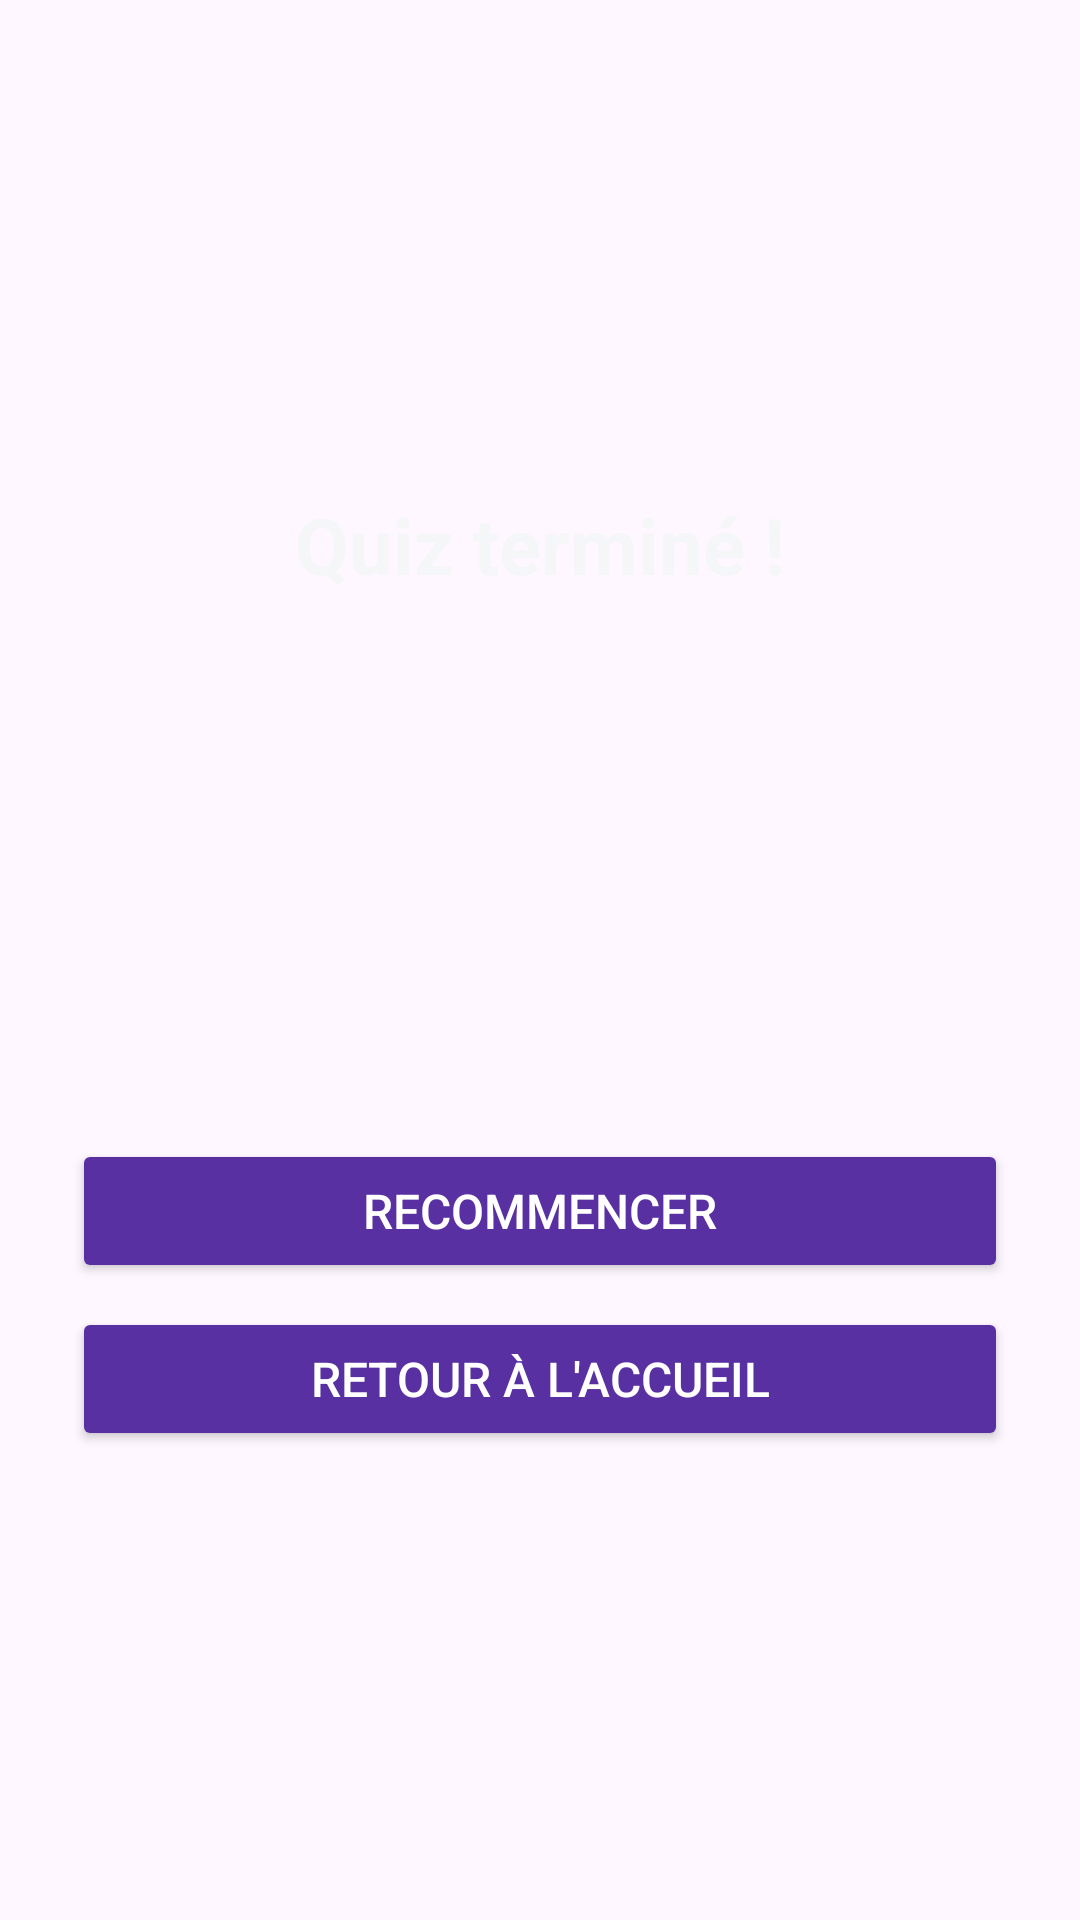

Write the Android layout XML for this screen, with the resource values it uses.
<!-- AndroidManifest.xml: application theme Theme.QuizDeCultureGénérale -->
<!-- res/layout/activity_quiz_results.xml -->
<?xml version="1.0" encoding="utf-8"?>
<androidx.constraintlayout.widget.ConstraintLayout
    xmlns:android="http://schemas.android.com/apk/res/android"
    xmlns:app="http://schemas.android.com/apk/res-auto"
    android:layout_width="match_parent"
    android:layout_height="match_parent"
    android:background="@drawable/bg2"
    android:padding="24dp">

    

    

    <TextView
        android:id="@+id/titleText"
        android:layout_width="0dp"
        android:layout_height="wrap_content"
        android:layout_marginTop="140dp"
        android:text="Quiz terminé !"
        android:textAlignment="center"
        android:textColor="#F5F6F8"
        android:textSize="26sp"
        android:textStyle="bold"
        app:layout_constraintEnd_toEndOf="parent"
        app:layout_constraintHorizontal_bias="0.0"
        app:layout_constraintStart_toStartOf="parent"
        app:layout_constraintTop_toTopOf="parent" />

    <TextView
        android:id="@+id/scoreText"
        android:layout_width="wrap_content"
        android:layout_height="wrap_content"
        android:textSize="48sp"
        android:textStyle="bold"
        android:textColor="#4CAF50"
        app:layout_constraintTop_toBottomOf="@id/titleText"
        app:layout_constraintStart_toStartOf="parent"
        app:layout_constraintEnd_toEndOf="parent"
        android:layout_marginTop="16dp" />

    

    

    

    <TextView
        android:id="@+id/feedbackText"
        android:layout_width="0dp"
        android:layout_height="wrap_content"
        android:layout_marginTop="72dp"
        android:gravity="center"
        android:textAlignment="center"
        android:textColor="#FFFFFF"
        android:textSize="18sp"
        app:layout_constraintEnd_toEndOf="parent"
        app:layout_constraintHorizontal_bias="1.0"
        app:layout_constraintStart_toStartOf="parent"
        app:layout_constraintTop_toBottomOf="@id/scoreText" />

    <Button
        android:id="@+id/retryButton"
        android:layout_width="0dp"
        android:layout_height="wrap_content"
        android:layout_marginTop="4dp"
        android:backgroundTint="#5930A2"
        android:text="Recommencer"
        android:textColor="@android:color/white"
        android:textSize="16sp"
        app:layout_constraintEnd_toEndOf="parent"
        app:layout_constraintHorizontal_bias="0.0"
        app:layout_constraintStart_toStartOf="parent"
        app:layout_constraintTop_toBottomOf="@id/feedbackText" />

    <Button
        android:id="@+id/homeButton"
        android:layout_width="0dp"
        android:layout_height="wrap_content"
        android:layout_marginTop="8dp"
        android:backgroundTint="#5930A2"
        android:text="Retour à l'accueil"
        android:textColor="@android:color/white"
        android:textSize="16sp"
        app:layout_constraintEnd_toEndOf="parent"
        app:layout_constraintHorizontal_bias="0.0"
        app:layout_constraintStart_toStartOf="parent"
        app:layout_constraintTop_toBottomOf="@id/retryButton" />
</androidx.constraintlayout.widget.ConstraintLayout>
<!-- resources referenced by this layout -->
<resources>
  <style name="Theme.QuizDeCultureGénérale" parent="Base.Theme.QuizDeCultureGénérale" />
  <style name="Base.Theme.QuizDeCultureGénérale" parent="Theme.Material3.DayNight.NoActionBar">
          
          
      </style>
</resources>
